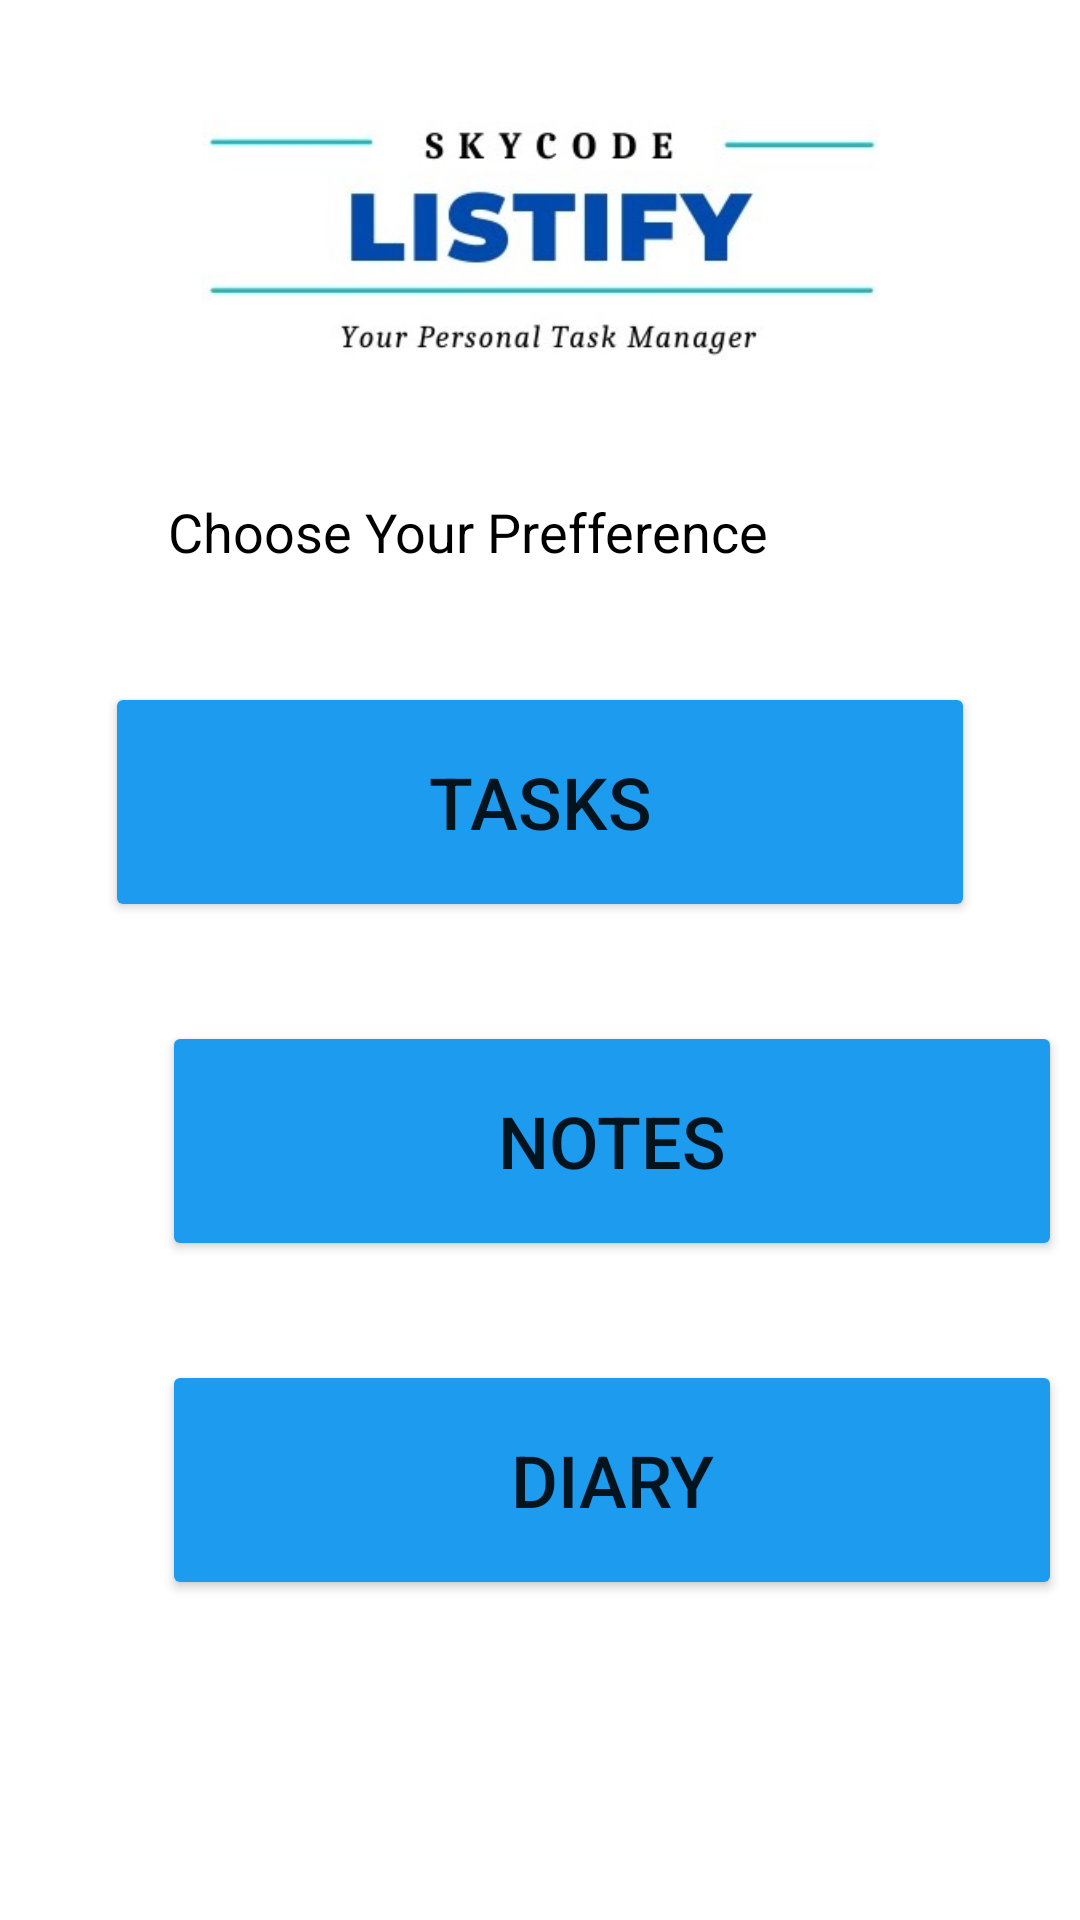

Layout XML and referenced resources for this Android screen:
<!-- AndroidManifest.xml: application theme Theme.Listify -->
<!-- res/layout/activity_main.xml -->
<?xml version="1.0" encoding="utf-8"?>
<androidx.constraintlayout.widget.ConstraintLayout xmlns:android="http://schemas.android.com/apk/res/android"
    xmlns:app="http://schemas.android.com/apk/res-auto"
    xmlns:tools="http://schemas.android.com/tools"
    android:layout_width="match_parent"
    android:layout_height="match_parent"
    tools:context=".MainActivity">

    <ImageView
    android:id="@+id/imageView4"
    android:layout_width="290dp"
    android:layout_height="80dp"
    android:layout_marginStart="60dp"
    android:layout_marginTop="40dp"
    android:layout_marginEnd="60dp"
    app:layout_constraintEnd_toEndOf="parent"
    app:layout_constraintStart_toStartOf="parent"
    app:layout_constraintTop_toTopOf="parent"
    app:srcCompat="@drawable/logo1" />

    <TextView
    android:id="@+id/textView"
    android:layout_width="wrap_content"
    android:layout_height="wrap_content"
    android:layout_marginStart="56dp"
    android:layout_marginTop="45dp"
    android:text="Choose Your Prefference"
    android:textColor="@color/black"
    android:textSize="18sp"
    app:layout_constraintStart_toStartOf="parent"
    app:layout_constraintTop_toBottomOf="@+id/imageView4" />

    <Button
    android:id="@+id/button"
    android:layout_width="290dp"
    android:layout_height="80dp"
    android:layout_marginStart="54dp"
    android:layout_marginTop="38dp"
    android:layout_marginEnd="54dp"
    android:backgroundTint="@color/light_blue2"
    android:onClick="openTaskMenu"
    android:text="Tasks"
    android:textSize="24sp"
    app:layout_constraintEnd_toEndOf="parent"
    app:layout_constraintStart_toStartOf="parent"
    app:layout_constraintTop_toBottomOf="@+id/textView" />

    <Button
    android:id="@+id/button5"
    android:layout_width="300dp"
    android:layout_height="80dp"
    android:layout_marginStart="54dp"
    android:layout_marginTop="33dp"
    android:backgroundTint="@color/light_blue2"
    android:text="Notes"
    android:textSize="24sp"
    app:layout_constraintStart_toStartOf="parent"
    app:layout_constraintTop_toBottomOf="@+id/button" />

    <Button
    android:id="@+id/button6"
    android:layout_width="300dp"
    android:layout_height="80dp"
    android:layout_marginStart="54dp"
    android:layout_marginTop="33dp"
    android:backgroundTint="@color/light_blue2"
    android:text="Diary"
    android:textSize="24sp"
    app:layout_constraintStart_toStartOf="parent"
    app:layout_constraintTop_toBottomOf="@+id/button5" />

    </androidx.constraintlayout.widget.ConstraintLayout>
<!-- resources referenced by this layout -->
<resources>
  <color name="black">#FF000000</color>
  <color name="light_blue2">#1D9BEF</color>
  <!-- drawable logo1: jpeg bitmap (drawable, 37337 bytes) -->
  <style name="Theme.Listify" parent="Theme.MaterialComponents.DayNight.NoActionBar">
          
          <item name="colorPrimary">@color/purple_500</item>
          <item name="colorPrimaryVariant">@color/purple_700</item>
          <item name="colorOnPrimary">@color/white</item>
          
          <item name="colorSecondary">@color/teal_200</item>
          <item name="colorSecondaryVariant">@color/teal_700</item>
          <item name="colorOnSecondary">@color/black</item>
          
          <item name="android:statusBarColor" tools:targetApi="l">?attr/colorPrimaryVariant</item>
          
      </style>
  <color name="purple_500">#982C87</color>
  <color name="purple_700">#FF3700B3</color>
  <color name="white">#FFFFFFFF</color>
  <color name="teal_200">#FF03DAC5</color>
  <color name="teal_700">#FF018786</color>
</resources>
